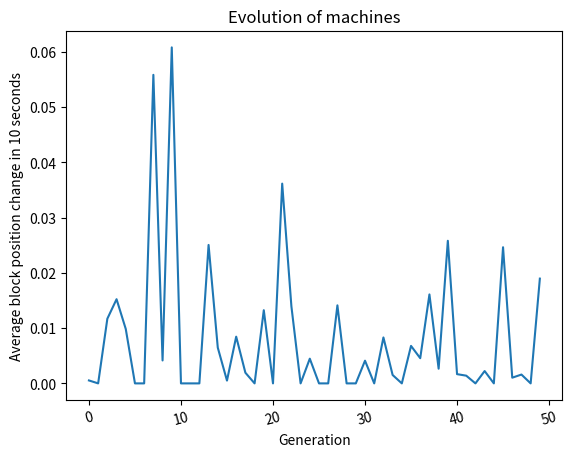

The script that saved this image:
import pandas as pd
import matplotlib.pyplot as plt
import seaborn as sns
df_gold = pd.DataFrame({"Generation": range(14),
                        "Distance to block of gold (fitness) of the best individual"
                        : [12.449,
                           11.445,
                           8.306,
                           8.306,
                           5.099,
                           2.828,
                           2.236,
                           2.236,
                           2.0,
                           1.414,
                           1.0,
                           1.0,
                           1.0,
                           1.0,
                           ]})
df_move = pd.DataFrame({"Generation": range(50),
                        "Average block position change in 10 seconds":
                            [
                                0.0005317979884902,
                                0,
                                0.0117075818353967,
                                0.01523672963017,
                                0.00985173118441,
                                0,
                                0,
                                0.0558487167203603,
                                0.0041511314886724,
                                0.0608178584863714,
                                0,
                                0,
                                0,
                                0.0250598294539914,
                                0.0064699622851276,
                                0.0005066410700814,
                                0.0084573213646666,
                                0.0019319881036708,
                                0,
                                0.0132455272481447,
                                0,
                                0.0361588311114718,
                                0.0139483451209066,
                                0,
                                0.0044727072755386,
                                0,
                                0,
                                0.0141251837849192,
                                0,
                                0,
                                0.0041073026399563,
                                0,
                                0.0083165030718175,
                                0.0015215572290481,
                                0,
                                0.006786076217578,
                                0.0045590782771159,
                                0.0161014927798895,
                                0.0026580126505793,
                                0.0258126299403305,
                                0.0016729561123794,
                                0.001396293197859,
                                0,
                                0.002234480256312,
                                0,
                                0.0246437239353487,
                                0.0010320475286345,
                                0.001598081732512,
                                0,
                                0.0189646830789385,
                            ]})
# sns.lineplot(x="Generation", y="Distance to block of gold (fitness) of the best individual", data=df_gold)
sns.lineplot(x="Generation", y="Average block position change in 10 seconds", data=df_move)
plt.xticks(rotation=15)
# plt.title('Evolution of blocks that grow toward a designated gold block')
plt.title('Evolution of machines')
plt.show()
